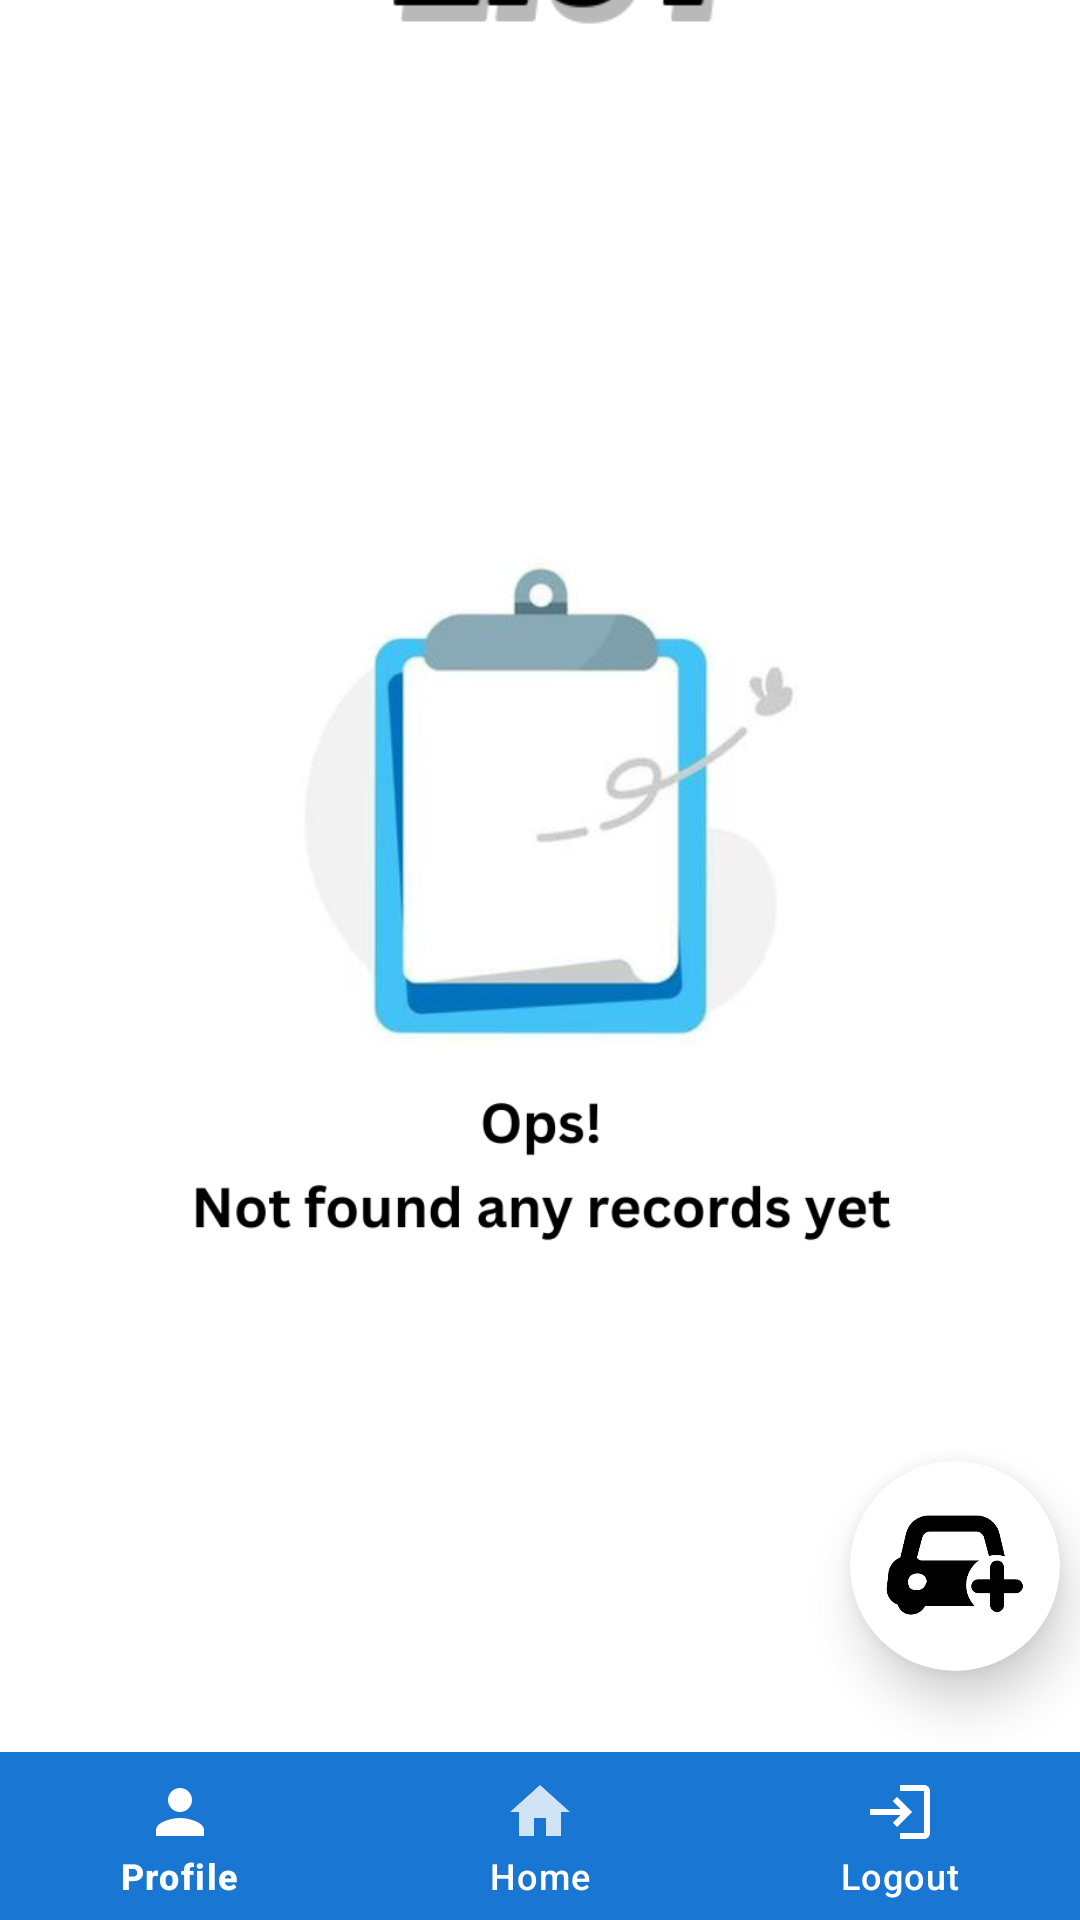

Layout XML and referenced resources for this Android screen:
<!-- AndroidManifest.xml: application theme Theme.CarWashy -->
<!-- res/layout/vehicle.xml -->
<?xml version="1.0" encoding="utf-8"?>
<androidx.constraintlayout.widget.ConstraintLayout xmlns:android="http://schemas.android.com/apk/res/android"
    xmlns:app="http://schemas.android.com/apk/res-auto"
    xmlns:tools="http://schemas.android.com/tools"
    android:layout_width="match_parent"
    android:layout_height="match_parent"
    android:background="@android:color/white"
    tools:context=".UI.VehiclePage">

    <ImageView
        android:id="@+id/bgbookingimage"
        android:layout_width="400dp"
        android:layout_height="400dp"
        app:layout_constraintBottom_toBottomOf="parent"
        app:layout_constraintEnd_toEndOf="parent"
        app:layout_constraintStart_toStartOf="parent"
        app:layout_constraintTop_toTopOf="parent"
        app:srcCompat="@drawable/norecord_icon" />

    <androidx.cardview.widget.CardView
        android:id="@+id/cardView2"
        android:layout_width="70dp"
        android:layout_height="70dp"
        app:cardCornerRadius="200dp"
        app:cardElevation="10dp"
        android:layout_marginBottom="80dp"
        android:layout_marginRight="10dp"
        app:layout_constraintBottom_toBottomOf="parent"
        app:layout_constraintEnd_toEndOf="@+id/rv2"
        app:layout_constraintHorizontal_bias="1.0"
        app:layout_constraintStart_toStartOf="@+id/rv2"
        app:layout_constraintTop_toBottomOf="@+id/rv2">

        <Button
            android:id="@+id/buttonadd"
            android:layout_width="match_parent"
            android:layout_height="match_parent"
            android:background="@drawable/addvehicle" />

    </androidx.cardview.widget.CardView>

    <ImageView
        android:id="@+id/textview"
        android:layout_width="408dp"
        android:layout_height="338dp"
        android:layout_marginBottom="548dp"
        app:layout_constraintBottom_toBottomOf="parent"
        app:layout_constraintEnd_toEndOf="parent"
        app:layout_constraintHorizontal_bias="0.333"
        app:layout_constraintStart_toStartOf="parent"
        app:srcCompat="@drawable/vehicle_list" />

    <androidx.recyclerview.widget.RecyclerView
        android:id="@+id/rv2"
        android:layout_width="350dp"
        android:layout_height="450dp"
        android:layout_marginBottom="156dp"
        app:layout_constraintBottom_toBottomOf="parent"
        app:layout_constraintEnd_toEndOf="@+id/textview"
        app:layout_constraintStart_toStartOf="@+id/textview" />

    <com.google.android.material.bottomnavigation.BottomNavigationView
        android:id="@+id/bottomNavigationView"
        android:layout_width="match_parent"
        android:layout_height="wrap_content"
        android:layout_marginStart="0dp"
        android:layout_marginEnd="0dp"
        app:layout_constraintBottom_toBottomOf="parent"
        app:layout_constraintEnd_toEndOf="parent"
        app:layout_constraintStart_toStartOf="parent"
        style="@style/BottomNavigationView2"
        app:menu="@menu/bottom_navigation_home" />
</androidx.constraintlayout.widget.ConstraintLayout>
<!-- resources referenced by this layout -->
<resources>
  <!-- drawable addvehicle: png bitmap (drawable, 5577 bytes) -->
  <!-- drawable norecord_icon: png bitmap (drawable, 87608 bytes) -->
  <!-- drawable vehicle_list: png bitmap (drawable, 16801 bytes) -->
  <style name="BottomNavigationView2" parent="Widget.Design.BottomNavigationView">
          
          <item name="android:background">#1976D2</item>
          
          <item name="itemIconTint">@color/white</item>
          <item name="itemTextColor">@color/white</item>
      </style>
  <style name="Theme.CarWashy" parent="Base.Theme.CarWashy" />
  <color name="white">#FFFFFFFF</color>
  <style name="Base.Theme.CarWashy" parent="Theme.Material3.DayNight.NoActionBar">
          
          <item name="colorPrimary">@color/colorPrimary</item>
          <item name="colorPrimaryDark">@color/colorPrimaryDark</item>
          <item name="colorAccent">@color/colorAccent</item>
      </style>
  <color name="colorPrimary">#2196F3</color>
  <color name="colorPrimaryDark">#1976D2</color>
  <color name="colorAccent">#FFC107</color>
</resources>
